Run: headless pygame with SDL's dummy video driver; simulated clock (each Clock.tick advances the game by its frame time, no real sleeping); random seed 0; keys injected as events and as key.get_pressed() state; no mouse input.
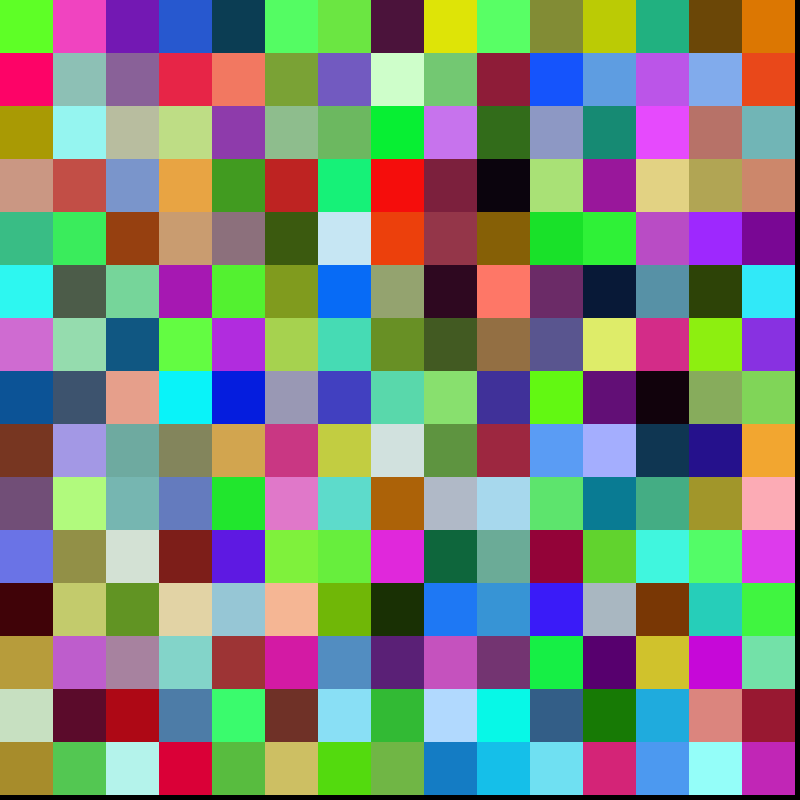
Frame 1 of 4 · flips 1–60 · no input
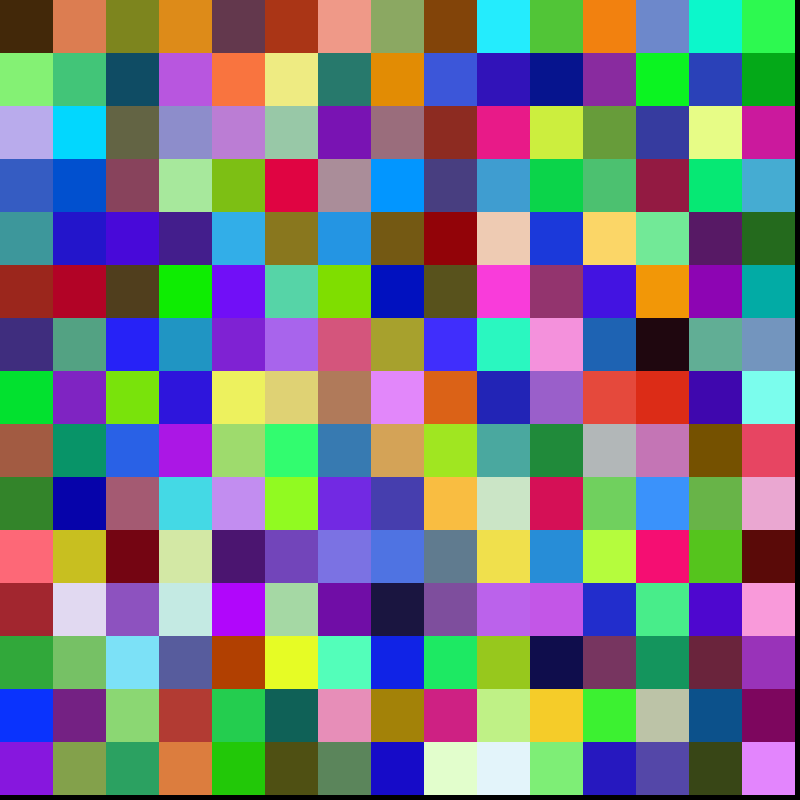
Frame 2 of 4 · flips 61–180 · tapped SPACE, RETURN · held RIGHT (→), D
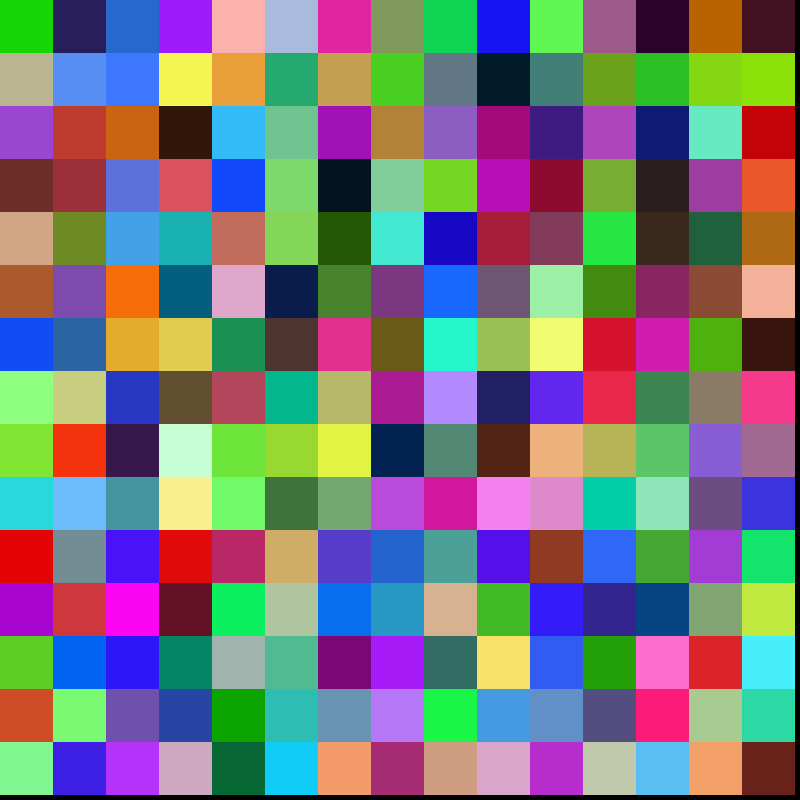
Frame 3 of 4 · flips 181–300 · held DOWN (↓), S
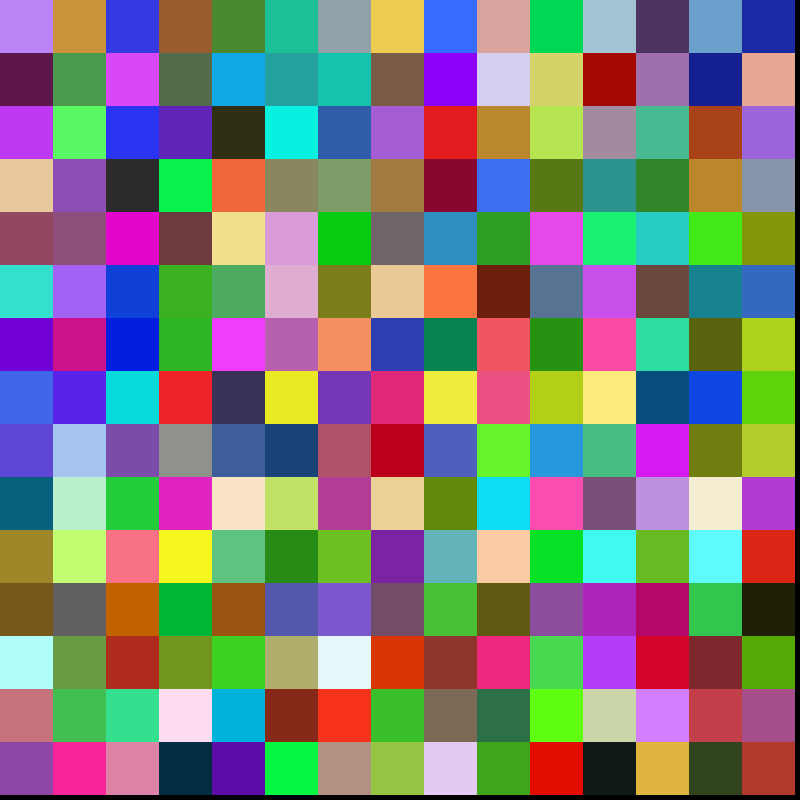
Frame 4 of 4 · flips 301–420 · held LEFT (←), A, UP (↑), W

The pygame program that drew these frames:

import pygame
from pygame.locals import *
from random import randint
import itertools



def move_player(board, player, x, y):

    x_new, y_new = player.x + x, player.y + y
    print('old: ({}, {})\t new: ({}, {})'.format(x, y, x_new, y_new))
    if (0 <= x_new < len(board[0])) and (0 <= y_new < len(board)):
        player.x, player.y = x_new, y_new
        new_tile = board[y_new][x_new]
        color = tuple(randint(0, 255) for _ in range(3))
        pygame.draw.rect(screen, color, new_tile)


def blast_board(board):
    for tile in itertools.chain(*board):
        color = tuple(randint(0, 255) for _ in range(3))
        pygame.draw.rect(screen, color, tile)

class Entity:

    def __init__(self):
        self.x = randint(0, board_size)
        self.y = randint(0, board_size)



if __name__ == '__main__':

    n_colors = 5
    board_size = 15
    screen = pygame.display.set_mode((800, 800))
    px, py = screen.get_width() // board_size, screen.get_height() // board_size
    board = [[pygame.Rect(x * px, y * py, px, py) for x in range(board_size)] for y in range(board_size)]
    #



    # Create Player
    player = Entity()


    done = False
    clock = pygame.time.Clock()
    while not done:
            for event in pygame.event.get():
                    if event.type == QUIT:
                            done = True
                    elif event.type == KEYDOWN:
                        if event.key == K_ESCAPE:
                            done = True
                    if event.type == pygame.KEYDOWN:
                        pressed = pygame.key.get_pressed()
                        print('pressed button')
                        if pressed[pygame.K_UP]:
                            print('Up')
                            move_player(board, player, 0, -1)
                        if pressed[pygame.K_DOWN]:
                            print('Down')
                            move_player(board, player, 0, 1)
                        if pressed[pygame.K_LEFT]:
                            print('Left')
                            move_player(board, player, -1, 0)
                        if pressed[pygame.K_RIGHT]:
                            print('Right')
                            move_player(board, player, 1, 0)
            if done:
                pygame.quit()

            blast_board(board)

            # screen.fill((0, 0, 0))
            # if is_blue: color = (0, 128, 255)
            # else: color = (255, 100, 0)
            # pygame.draw.rect(screen, color, pygame.Rect(x, y, 60, 60))

            pygame.display.flip()
            clock.tick(60)
